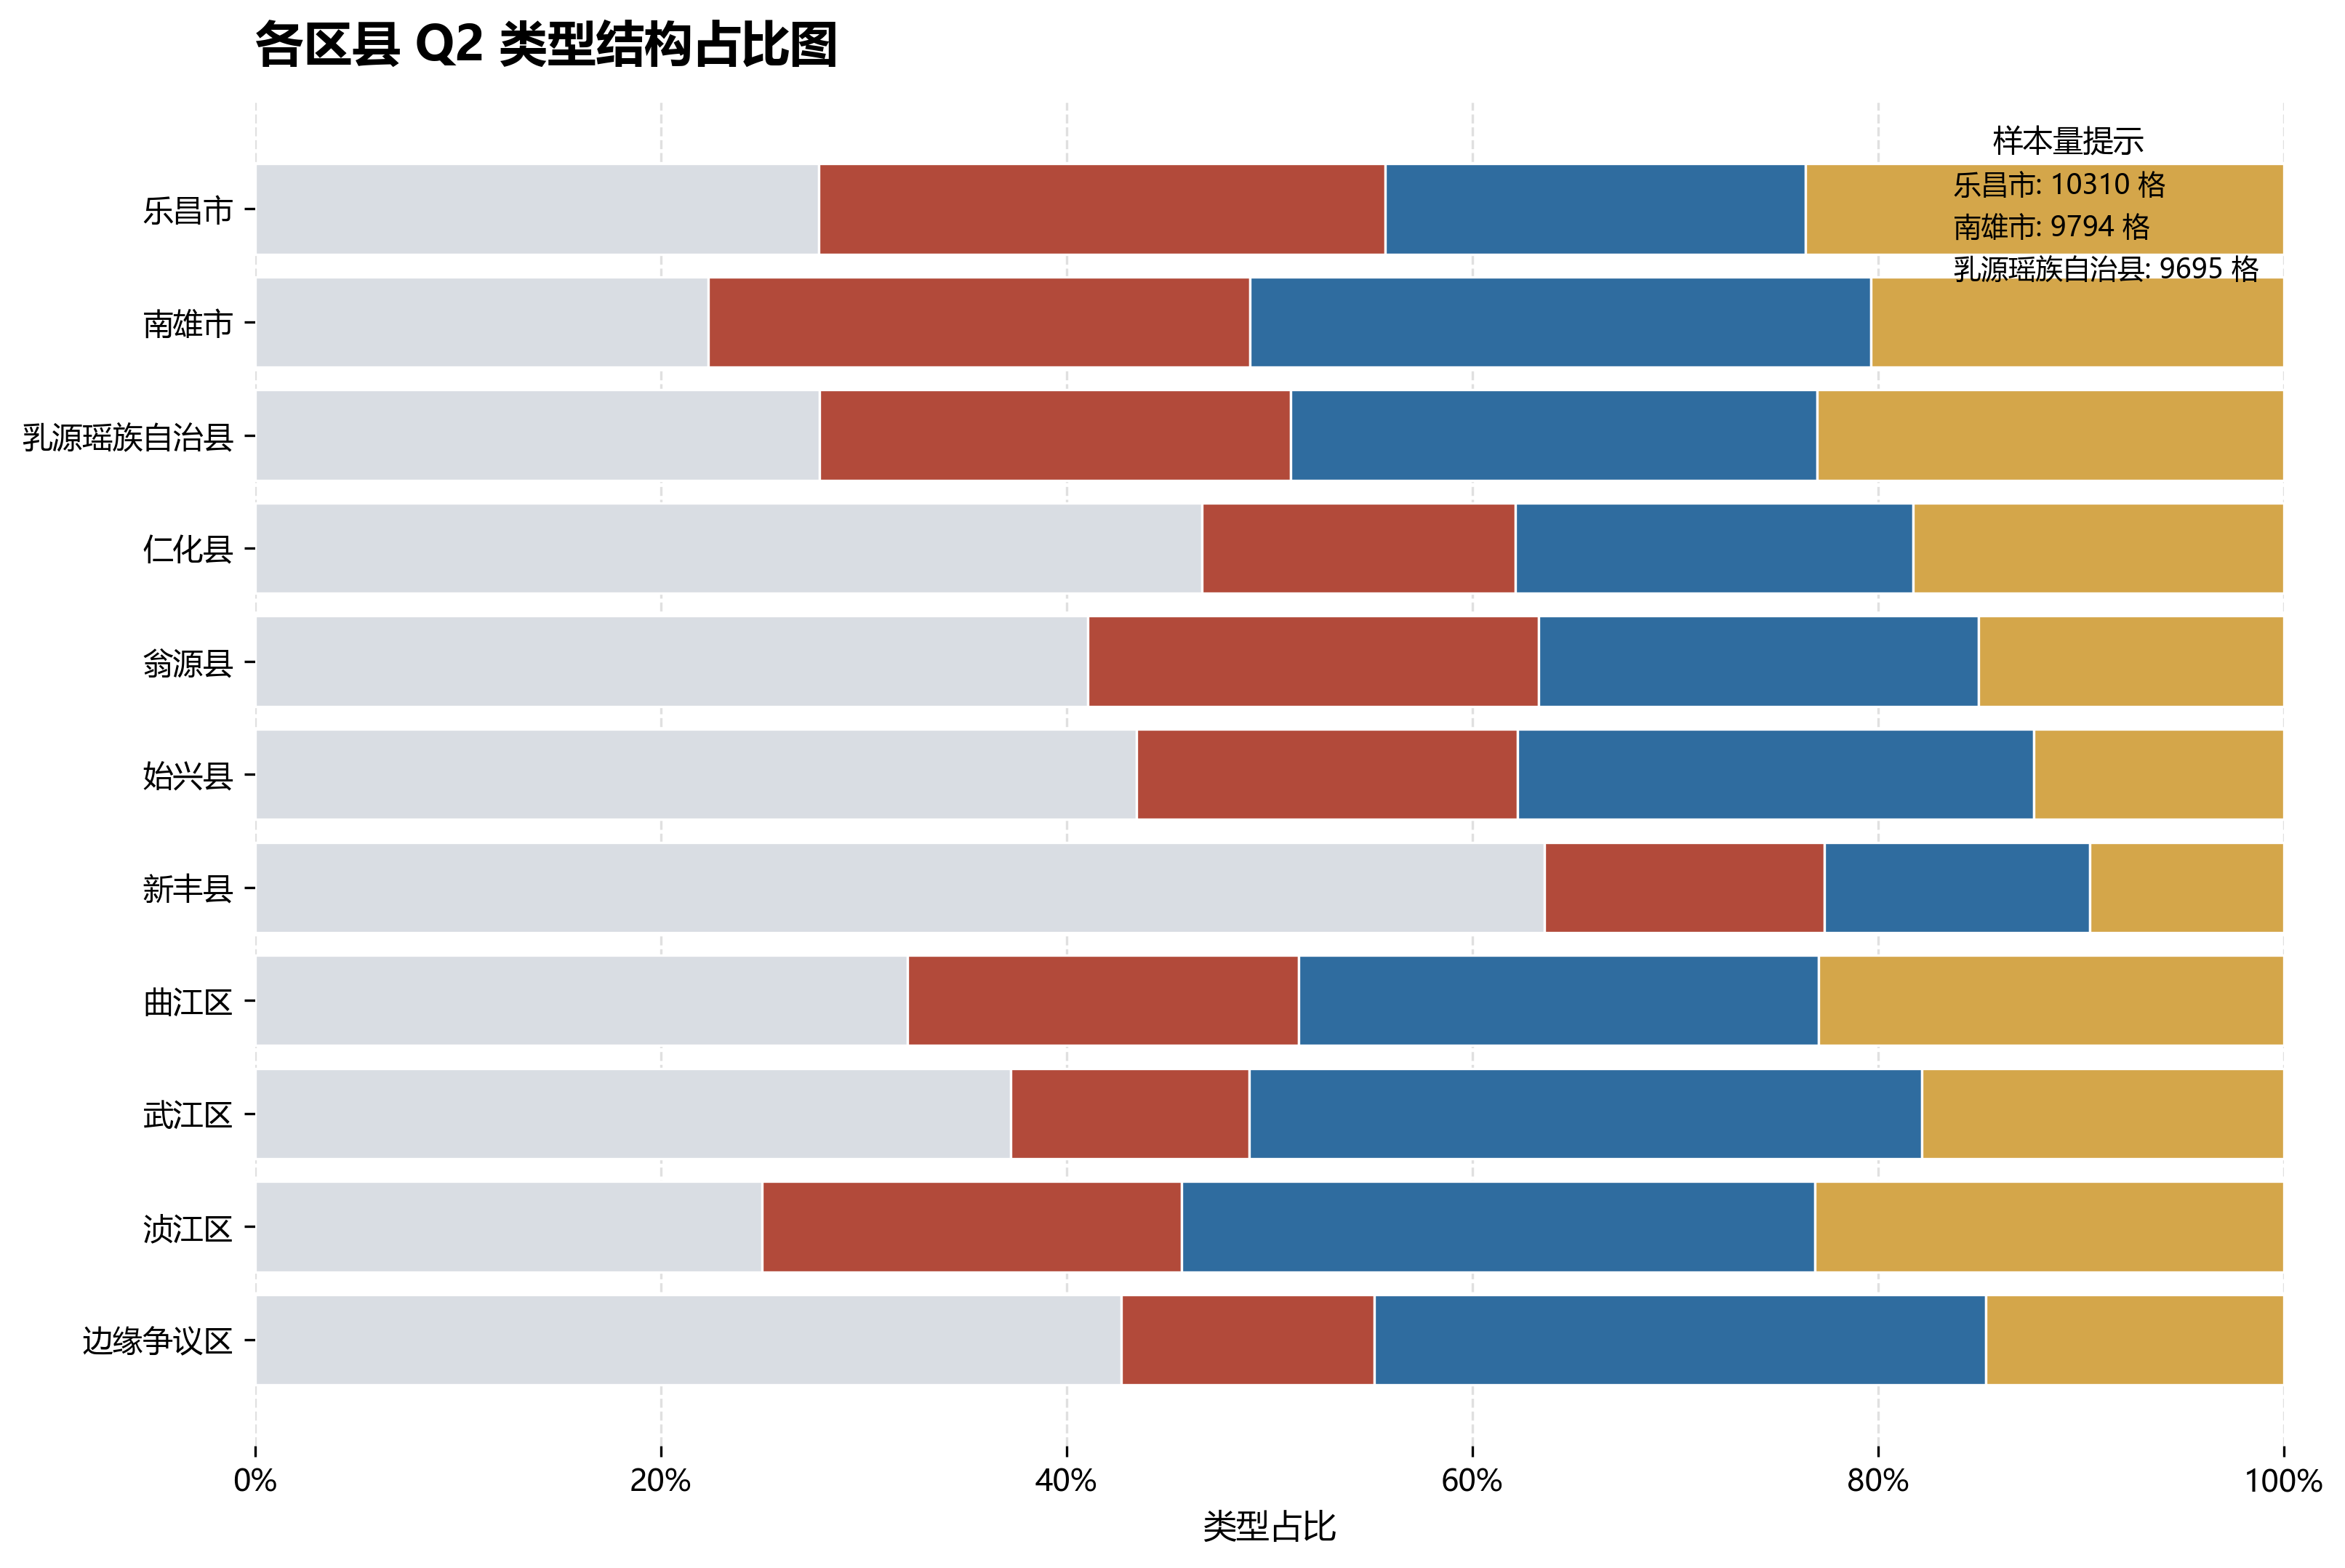

The file beside this chart, header and first rows:
district_name, q2_type, grid_count, q2_label, district_total, share
乐昌市, 0, 2865, 稳定占用型, 10310, 0.2779
乐昌市, 1, 2881, 老城衰退型空置, 10310, 0.2794
乐昌市, 2, 2134, 新区扩张型空置, 10310, 0.207
乐昌市, 3, 2430, 过渡混合型, 10310, 0.2357
乳源瑶族自治县, 0, 2697, 稳定占用型, 9695, 0.2782
乳源瑶族自治县, 1, 2254, 老城衰退型空置, 9695, 0.2325
乳源瑶族自治县, 2, 2514, 新区扩张型空置, 9695, 0.2593
乳源瑶族自治县, 3, 2230, 过渡混合型, 9695, 0.23
仁化县, 0, 4394, 稳定占用型, 9410, 0.467
仁化县, 1, 1451, 老城衰退型空置, 9410, 0.1542
仁化县, 2, 1846, 新区扩张型空置, 9410, 0.1962
仁化县, 3, 1719, 过渡混合型, 9410, 0.1827
南雄市, 0, 2189, 稳定占用型, 9794, 0.2235
南雄市, 1, 2614, 老城衰退型空置, 9794, 0.2669
南雄市, 2, 3000, 新区扩张型空置, 9794, 0.3063
南雄市, 3, 1991, 过渡混合型, 9794, 0.2033
始兴县, 0, 3918, 稳定占用型, 9013, 0.4347
始兴县, 1, 1690, 老城衰退型空置, 9013, 0.1875
始兴县, 2, 2294, 新区扩张型空置, 9013, 0.2545
始兴县, 3, 1111, 过渡混合型, 9013, 0.1233
新丰县, 0, 5284, 稳定占用型, 8311, 0.6358
新丰县, 1, 1146, 老城衰退型空置, 8311, 0.1379
新丰县, 2, 1086, 新区扩张型空置, 8311, 0.1307
新丰县, 3, 795, 过渡混合型, 8311, 0.09566
曲江区, 0, 2208, 稳定占用型, 6862, 0.3218
曲江区, 1, 1322, 老城衰退型空置, 6862, 0.1927
曲江区, 2, 1759, 新区扩张型空置, 6862, 0.2563
曲江区, 3, 1573, 过渡混合型, 6862, 0.2292
武江区, 0, 1064, 稳定占用型, 2857, 0.3724
武江区, 1, 336, 老城衰退型空置, 2857, 0.1176
武江区, 2, 948, 新区扩张型空置, 2857, 0.3318
武江区, 3, 509, 过渡混合型, 2857, 0.1782
浈江区, 0, 606, 稳定占用型, 2425, 0.2499
浈江区, 1, 502, 老城衰退型空置, 2425, 0.207
浈江区, 2, 757, 新区扩张型空置, 2425, 0.3122
浈江区, 3, 560, 过渡混合型, 2425, 0.2309
翁源县, 0, 3778, 稳定占用型, 9203, 0.4105
翁源县, 1, 2047, 老城衰退型空置, 9203, 0.2224
翁源县, 2, 1993, 新区扩张型空置, 9203, 0.2166
翁源县, 3, 1385, 过渡混合型, 9203, 0.1505
边缘争议区, 0, 629, 稳定占用型, 1473, 0.427
边缘争议区, 1, 184, 老城衰退型空置, 1473, 0.1249
边缘争议区, 2, 444, 新区扩张型空置, 1473, 0.3014
边缘争议区, 3, 216, 过渡混合型, 1473, 0.1466
